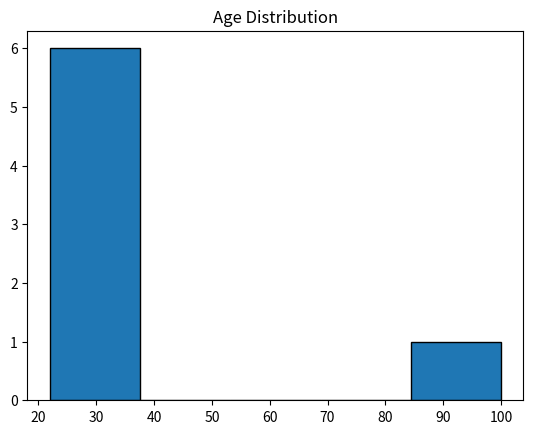
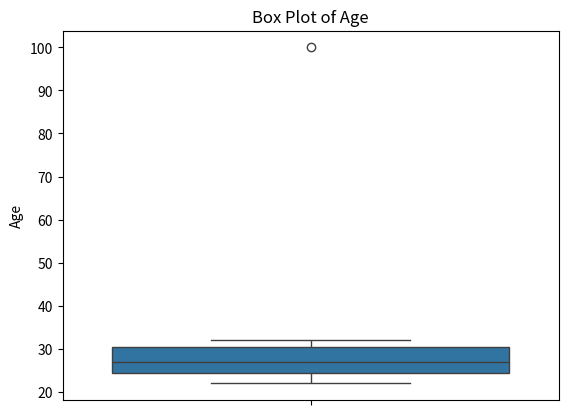
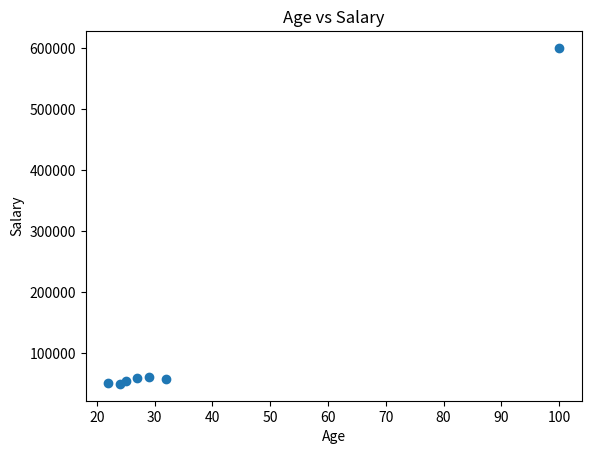
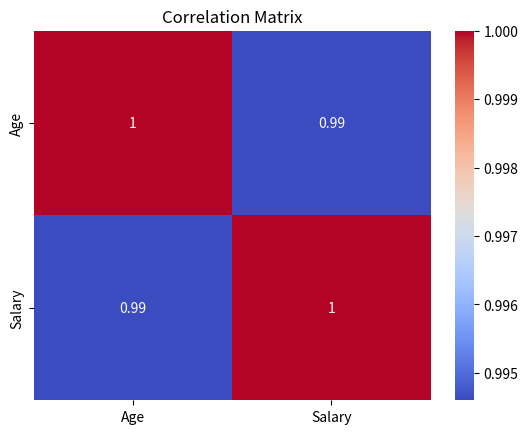

Source code (Python) for these figures, in order:
import pandas as pd
import matplotlib.pyplot as plt
import seaborn as sns
from scipy.stats import zscore

df = pd.DataFrame({
    'Age': [24, 27, 22, 32, 29, 25, 100],
    'Salary': [50000, 60000, 52000, 58000, 62000, 55000, 600000]
})

print(df.describe())

print("Mean:", df['Age'].mean())
print("Median:", df['Age'].median())
print("Mode:", df['Age'].mode()[0])
print("Standard Deviation:", df['Age'].std())
print("Variance:", df['Age'].var())
print("Minimum:", df['Age'].min())
print("Maximum:", df['Age'].max())
print("Quantiles:", df['Age'].quantile([0.25, 0.5, 0.75]))

plt.hist(df['Age'], bins=5, edgecolor='black')
plt.title('Age Distribution')
plt.show()

sns.boxplot(y=df['Age'])
plt.title('Box Plot of Age')
plt.show()

plt.scatter(df['Age'], df['Salary'])
plt.title('Age vs Salary')
plt.xlabel('Age')
plt.ylabel('Salary')
plt.show()

sns.heatmap(df.corr(), annot=True, cmap='coolwarm')
plt.title('Correlation Matrix')
plt.show()

df['Age_zscore'] = zscore(df['Age'])
df['Salary_zscore'] = zscore(df['Salary'])

df_no_outliers = df[
    (df['Age_zscore'].abs() <= 3) &
    (df['Salary_zscore'].abs() <= 3)
]

print(df_no_outliers)

def cap_values(series):
    upper_limit = series.mean() + 3 * series.std()
    lower_limit = series.mean() - 3 * series.std()
    return series.clip(lower=lower_limit, upper=upper_limit)

df['Age_capped'] = cap_values(df['Age'])
df['Salary_capped'] = cap_values(df['Salary'])

print(df[['Age', 'Age_capped', 'Salary', 'Salary_capped']])
